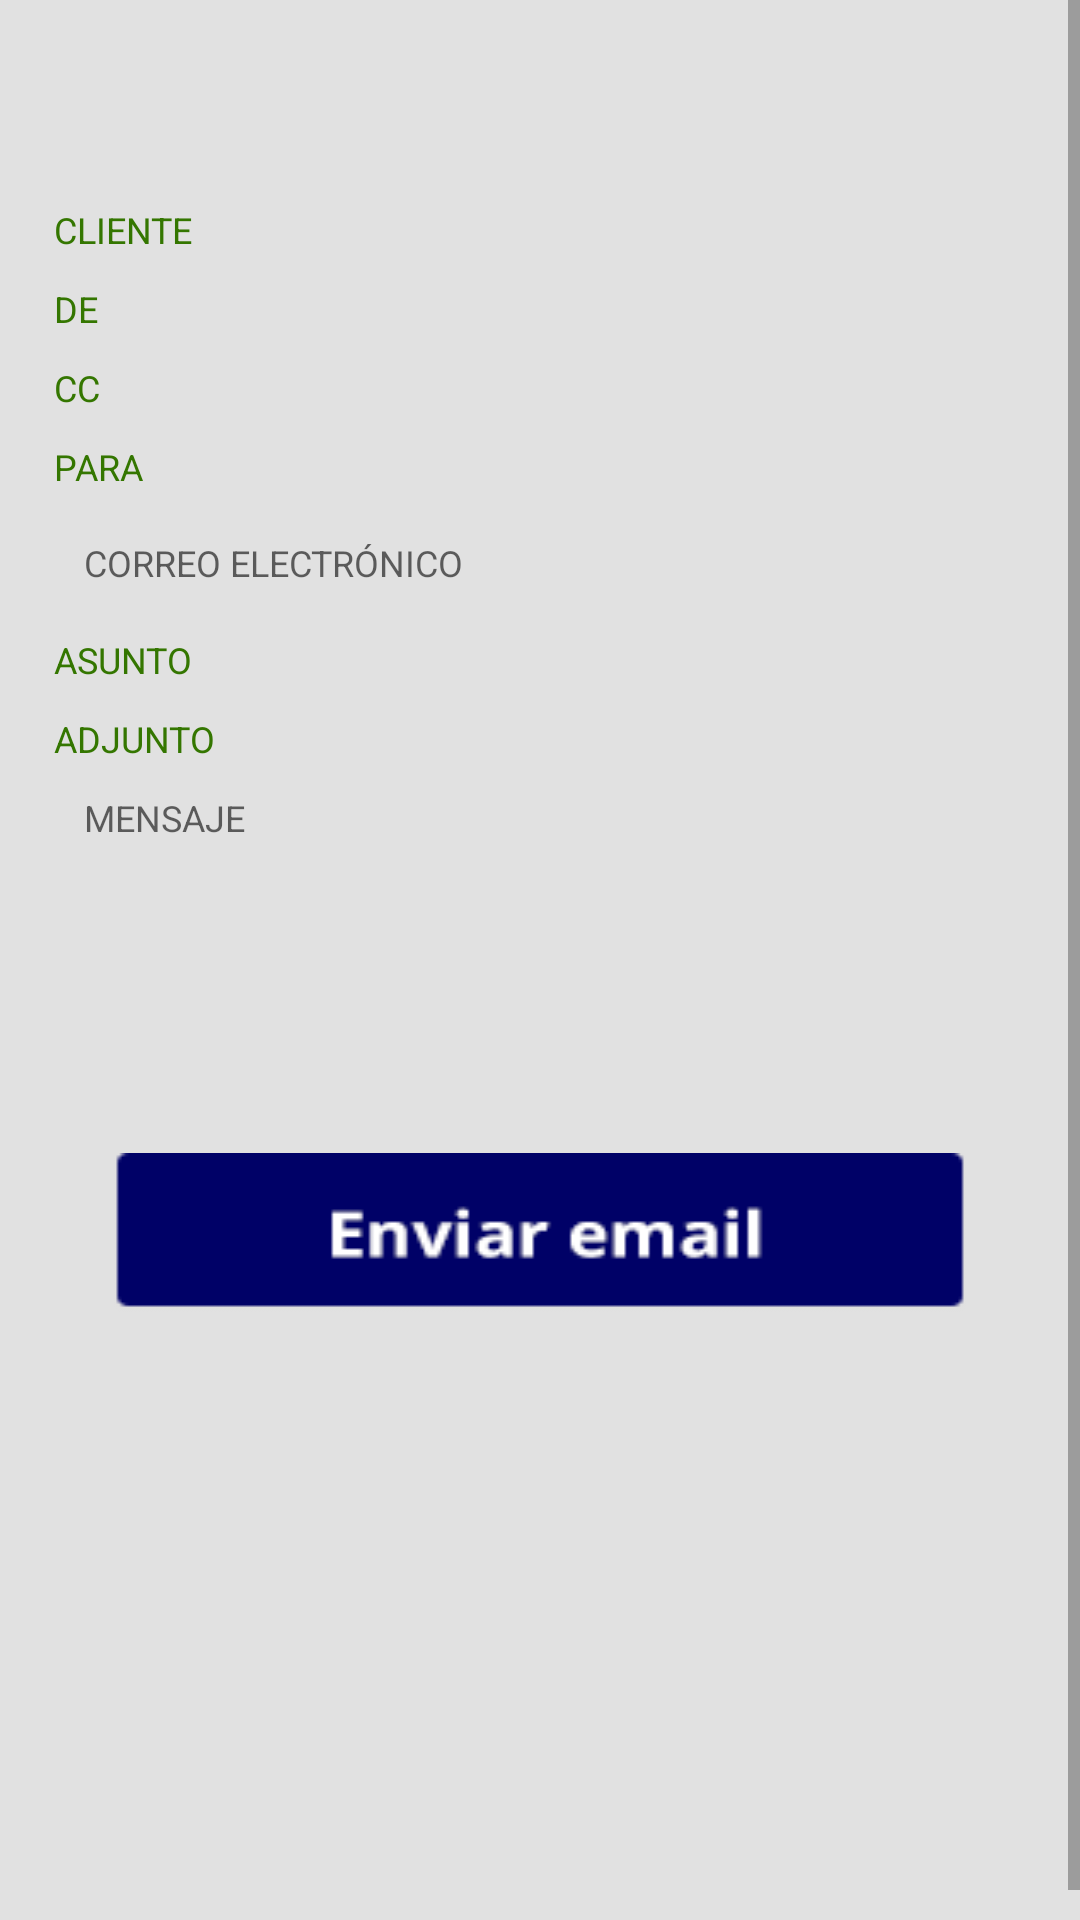

Reconstruct the res/layout file that produces this screen, plus the resources it refers to.
<!-- AndroidManifest.xml: application theme AppTheme -->
<!-- res/layout/view_mail.xml -->
<?xml version="1.0" encoding="utf-8"?>
<ScrollView xmlns:android="http://schemas.android.com/apk/res/android"
    android:layout_width="match_parent"
    android:layout_height="match_parent"
    android:background="@drawable/back_options"
    android:fillViewport="true">
    <androidx.constraintlayout.widget.ConstraintLayout
        xmlns:app="http://schemas.android.com/apk/res-auto"
        android:layout_width="match_parent"
        android:layout_height="wrap_content"
        android:layout_marginTop="10dp"
        android:layout_marginBottom="10dp">

        <androidx.constraintlayout.widget.Guideline
            android:layout_width="wrap_content"
            android:layout_height="wrap_content"
            android:id="@+id/left_guideline"
            app:layout_constraintGuide_percent=".05"
            android:orientation="vertical"/>

        <androidx.constraintlayout.widget.Guideline
            android:layout_width="wrap_content"
            android:layout_height="wrap_content"
            android:id="@+id/left_one_guideline"
            app:layout_constraintGuide_percent=".25"
            android:orientation="vertical"/>

        <androidx.constraintlayout.widget.Guideline
            android:layout_width="wrap_content"
            android:layout_height="wrap_content"
            android:id="@+id/right_guideline"
            app:layout_constraintGuide_percent=".95"
            android:orientation="vertical"/>

        <androidx.constraintlayout.widget.Guideline
            android:layout_width="wrap_content"
            android:layout_height="wrap_content"
            android:id="@+id/top_guideline"
            app:layout_constraintGuide_percent=".05"
            android:orientation="horizontal"/>

        <androidx.constraintlayout.widget.Guideline
            android:layout_width="wrap_content"
            android:layout_height="wrap_content"
            app:layout_constraintGuide_percent="0.95"
            android:orientation="horizontal"/>

        <TextView
            android:layout_width="0dp"
            android:layout_height="wrap_content"
            app:layout_constraintLeft_toLeftOf="@+id/left_guideline"
            app:layout_constraintRight_toRightOf="@+id/right_guideline"
            app:layout_constraintTop_toTopOf="@+id/top_guideline"
            android:textSize="12sp"
            android:textColor="@color/colorLblTitle"
            android:textAlignment="center"
            android:id="@+id/tv_title"/>

        <TextView
            android:layout_width="0dp"
            android:layout_height="wrap_content"
            app:layout_constraintLeft_toLeftOf="@+id/left_guideline"
            app:layout_constraintRight_toRightOf="@+id/left_one_guideline"
            app:layout_constraintTop_toBottomOf="@+id/tv_title"
            android:layout_marginTop="10dp"
            android:textSize="12sp"
            android:text="@string/lbl_client"
            android:textColor="@color/colorLblSubTitle"
            android:textAlignment="textStart"
            android:id="@+id/tv_lbl_client"/>

        <TextView
            android:layout_width="0dp"
            android:layout_height="wrap_content"
            app:layout_constraintLeft_toLeftOf="@+id/left_one_guideline"
            app:layout_constraintRight_toRightOf="@+id/right_guideline"
            app:layout_constraintTop_toBottomOf="@+id/tv_title"
            android:layout_marginTop="10dp"
            android:textSize="12sp"
            android:textColor="@color/colorTxt"
            android:textAlignment="textStart"
            android:id="@+id/tv_client"/>

        <TextView
            android:layout_width="0dp"
            android:layout_height="wrap_content"
            app:layout_constraintLeft_toLeftOf="@+id/left_guideline"
            app:layout_constraintRight_toRightOf="@+id/left_one_guideline"
            app:layout_constraintTop_toBottomOf="@+id/tv_lbl_client"
            android:layout_marginTop="10dp"
            android:text="@string/lbl_of"
            android:textSize="12sp"
            android:textColor="@color/colorLblSubTitle"
            android:textAlignment="textStart"
            android:id="@+id/tv_lbl_of"/>

        <TextView
            android:layout_width="0dp"
            android:layout_height="wrap_content"
            app:layout_constraintLeft_toLeftOf="@+id/left_one_guideline"
            app:layout_constraintRight_toRightOf="@+id/right_guideline"
            app:layout_constraintTop_toBottomOf="@+id/tv_client"
            android:layout_marginTop="10dp"
            android:textSize="12sp"
            android:textColor="@color/colorTxt"
            android:textAlignment="textStart"
            android:id="@+id/tv_of"/>

        <TextView
            android:layout_width="0dp"
            android:layout_height="wrap_content"
            app:layout_constraintLeft_toLeftOf="@+id/left_guideline"
            app:layout_constraintRight_toRightOf="@+id/left_one_guideline"
            app:layout_constraintTop_toBottomOf="@+id/tv_lbl_of"
            android:layout_marginTop="10dp"
            android:text="@string/lbl_cc"
            android:textSize="12sp"
            android:textColor="@color/colorLblSubTitle"
            android:textAlignment="textStart"
            android:id="@+id/tv_lbl_cc"/>

        <TextView
            android:layout_width="0dp"
            android:layout_height="wrap_content"
            app:layout_constraintLeft_toLeftOf="@+id/left_one_guideline"
            app:layout_constraintRight_toRightOf="@+id/right_guideline"
            app:layout_constraintTop_toBottomOf="@+id/tv_of"
            android:layout_marginTop="10dp"
            android:textSize="12sp"
            android:textColor="@color/colorTxt"
            android:textAlignment="textStart"
            android:id="@+id/tv_cc"/>

        <TextView
            android:layout_width="0dp"
            android:layout_height="wrap_content"
            app:layout_constraintLeft_toLeftOf="@+id/left_guideline"
            app:layout_constraintRight_toRightOf="@+id/right_guideline"
            app:layout_constraintTop_toBottomOf="@+id/tv_lbl_cc"
            android:layout_marginTop="10dp"
            android:text="@string/lbl_for"
            android:textSize="12sp"
            android:textColor="@color/colorLblSubTitle"
            android:textAlignment="textStart"
            android:id="@+id/tv_for"/>

        <EditText
            android:layout_width="0dp"
            android:layout_height="28dp"
            app:layout_constraintLeft_toLeftOf="@+id/left_guideline"
            app:layout_constraintRight_toRightOf="@+id/right_guideline"
            app:layout_constraintTop_toBottomOf="@+id/tv_for"
            android:layout_marginTop="10dp"
            android:hint="@string/lbl_email"
            android:inputType="textEmailAddress"
            android:paddingStart="10dp"
            android:paddingEnd="10dp"
            android:textSize="12sp"
            android:background="@drawable/rounded_pass"
            android:textColor="@color/colorTxt"
            android:textAlignment="textStart"
            android:id="@+id/et_for"
            android:importantForAutofill="no" />

        <TextView
            android:layout_width="0dp"
            android:layout_height="wrap_content"
            app:layout_constraintLeft_toLeftOf="@+id/left_guideline"
            app:layout_constraintRight_toRightOf="@+id/left_one_guideline"
            app:layout_constraintTop_toBottomOf="@+id/et_for"
            android:layout_marginTop="10dp"
            android:text="@string/lbl_subject"
            android:textSize="12sp"
            android:textColor="@color/colorLblSubTitle"
            android:textAlignment="textStart" />

        <TextView
            android:layout_width="0dp"
            android:layout_height="wrap_content"
            app:layout_constraintLeft_toLeftOf="@+id/left_one_guideline"
            app:layout_constraintRight_toRightOf="@+id/right_guideline"
            app:layout_constraintTop_toBottomOf="@+id/et_for"
            android:layout_marginTop="10dp"
            android:textSize="12sp"
            android:textColor="@color/colorTxt"
            android:textAlignment="textStart"
            android:id="@+id/tv_subject"/>

        <TextView
            android:layout_width="0dp"
            android:layout_height="wrap_content"
            app:layout_constraintLeft_toLeftOf="@+id/left_guideline"
            app:layout_constraintRight_toRightOf="@+id/left_one_guideline"
            app:layout_constraintTop_toBottomOf="@+id/tv_subject"
            android:layout_marginTop="10dp"
            android:text="@string/lbl_clip"
            android:textSize="12sp"
            android:textColor="@color/colorLblSubTitle"
            android:textAlignment="textStart"
            android:id="@+id/tv_lbl_clip"/>

        <TextView
            android:layout_width="0dp"
            android:layout_height="wrap_content"
            app:layout_constraintLeft_toLeftOf="@+id/left_one_guideline"
            app:layout_constraintRight_toRightOf="@+id/right_guideline"
            app:layout_constraintTop_toBottomOf="@+id/tv_subject"
            android:layout_marginTop="10dp"
            android:textSize="12sp"
            android:textColor="@color/colorTxt"
            android:textAlignment="textStart"
            android:id="@+id/tv_clip"/>

        <EditText
            android:id="@+id/et_message"
            android:layout_width="0dp"
            android:layout_height="100dp"
            android:layout_marginTop="10dp"
            android:background="@drawable/rounded_pass"
            android:gravity="top"
            android:hint="@string/lbl_mesage"
            android:inputType="textMultiLine"
            android:paddingEnd="10dp"
            android:paddingStart="10dp"
            android:scrollbars="vertical"
            android:textColor="@color/colorTxt"
            android:textSize="12sp"
            app:layout_constraintLeft_toLeftOf="@+id/left_guideline"
            app:layout_constraintRight_toRightOf="@+id/right_guideline"
            app:layout_constraintTop_toBottomOf="@+id/tv_lbl_clip"
            android:importantForAutofill="no" />

        <Button
            android:layout_width="0dp"
            android:layout_height="wrap_content"
            app:layout_constraintLeft_toLeftOf="@+id/left_guideline"
            app:layout_constraintRight_toRightOf="@+id/right_guideline"
            app:layout_constraintTop_toBottomOf="@+id/et_message"
            android:layout_marginTop="20dp"
            android:layout_marginStart="20dp"
            android:layout_marginEnd="20dp"
            android:id="@+id/bt_send_email"
            android:background="@drawable/send_email"/>
    </androidx.constraintlayout.widget.ConstraintLayout>

</ScrollView>
<!-- resources referenced by this layout -->
<resources>
  <color name="colorLblSubTitle">#347600</color>
  <color name="colorLblTitle">#000167</color>
  <color name="colorTxt">#4a4a4a</color>
  <!-- drawable back_options: png bitmap (drawable, 5442 bytes) -->
  <!-- drawable send_email: png bitmap (drawable, 2165 bytes) -->
  <string name="lbl_cc">CC</string>
  <string name="lbl_client">CLIENTE</string>
  <string name="lbl_clip">ADJUNTO</string>
  <string name="lbl_email">CORREO ELECTRÓNICO</string>
  <string name="lbl_for">PARA</string>
  <string name="lbl_mesage">MENSAJE</string>
  <string name="lbl_of">DE</string>
  <string name="lbl_subject">ASUNTO</string>
  <style name="AppTheme" parent="Theme.AppCompat.Light.DarkActionBar">
          
          <item name="colorPrimary">@color/colorPrimary</item>
          <item name="colorPrimaryDark">@color/colorPrimaryDark</item>
          <item name="colorAccent">@color/colorAccent</item>
      </style>
  <color name="colorPrimary">#709d00</color>
  <color name="colorPrimaryDark">#295a23</color>
  <color name="colorAccent">#FF4081</color>
</resources>
